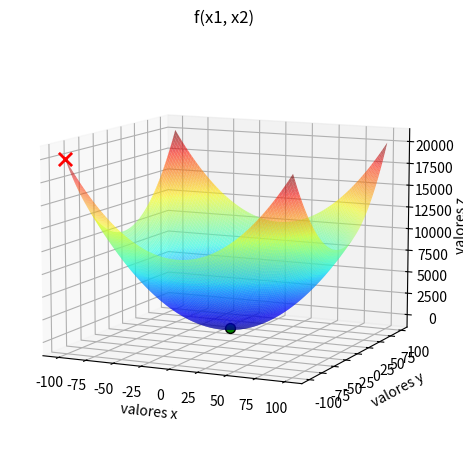

Reproduce this figure in Python.
import numpy as np
import pandas as pd
import matplotlib.pyplot as plt

# Hiperparâmetros:
#
# Pt.inicial  limite inferior do domínio de x.
# Candidato   |x_otimo - x_cand| ≤ ε    # x_cand  ́e um possível candidato da vizinhanca
                                        # ε = 0,1

def perturb(x, e, limites):
    res = np.random.uniform(low=x[0]-e, high=x[1]+e, size=(2, ))
    if res[0] < limites[0][0]:
        res[0] = limites[0][0]
    elif res[0] > limites[0][1]:
        res[0] = limites[0][1]
    if res[1] < limites[1][0]:
        res[1] = limites[1][0]
    elif res[1] > limites[1][1]:
        res[1] = limites[1][1]
    return res

# Domínio da função
# Problema 1
dominio = [(-100, 100), (-100, 100)]
# Problema 2
# dominio = [(-2, 4), (-2, 5)]
# Problema 3
# dominio = [(-8, 8), (-8, 8)]
# Problema 4
# dominio = [(-5.12, 5.12), (-5.12, 5.12)]
# Problema 5
# dominio = [(-10, 10), (-10, 10)]
# Problema 6
# dominio = [(-1, 3), (-1, 3)]
# Problema 7
# dominio = [(0, np.pi), (0, np.pi)]
# Problema 8
# dominio = [(-200, 20), (-200, 20)]

def f(x1, x2):
    # Problema 1 (Minimizar)
    return (x1 ** 2 + x2 ** 2)
    # Problema 2 (Maximizar)
    # return (np.exp(-(x1 ** 2 + x2 ** 2)) + 2 * np.exp(-((x1 - 1.7) ** 2 + (x2 - 1.7) ** 2)))
    # Problema 3 (Minimizar)
    # return (-20 * np.exp(-0.2 * np.sqrt(0.5 * (x1 ** 2 + x2 ** 2)))) - np.exp(0.5 * (np.cos(2 * np.pi * x1) + np.cos(2 * np.pi * x2))) + 20 + np.exp(1)
    # Problema 4 (Minimizar)
    # return ((x1 ** 2 - 10 * np.cos(2 * np.pi * x1) + 10) + (x2 ** 2 - 10 * np.cos(2 * np.pi * x2) + 10))
    # Problema 5 (Maximizar)
    # return (((x1 * np.cos(x1)) / 20) + 2 * np.exp(-(x1 ** 2) - ((x2 - 1) ** 2)) + 0.01 * x1 * x2)
    # Problema 6 (Maximizar)
    # return ((x1 * np.sin(4 * np.pi * x1)) - (x2 * np.sin((4 * np.pi * x2) + np.pi)) + 1)
    # Problema 7 (Minimizar)
    # return ((-np.sin(x1) * np.sin((x1 ** 2)/np.pi) ** (2 * 10)) - (np.sin(x2) * (np.sin((2 * x2 ** 2)/np.pi) ** (2 * 10))))
    # Problema 8 (Minimizar)
    return ((-(x2 + 47)) * np.sin(np.sqrt(np.abs((x1 / 2) + (x2 + 47))))) - (x1 * np.sin(np.sqrt(np.abs(x1 - (x2 + 47)))))

# Geração do grid e gráfico da função
x = np.linspace(start=[dominio[0][0], dominio[1][0]], stop=[dominio[0][1], dominio[1][1]], num=1000, axis=1)
X1, X2 = np.meshgrid(x[0], x[1])
Y = f(X1, X2)

# Geração do ponto inicial no gráfico
x_otimo = (dominio[0][0], dominio[1][0])
f_otimo = f(x_otimo[0], x_otimo[1])

# Plotagem do desenho do gráfico e do ponto inicial
fig = plt.figure()
ax = fig.add_subplot(projection='3d')
surface = ax.plot_surface(X1, X2, Y, rstride=10, cstride=10, alpha=0.6, cmap='jet')
ax.scatter(x_otimo[0], x_otimo[1], f_otimo, marker='x', s=90, linewidth=2, color='red')
# plt.colorbar(surface)

# Etiquetas dos eixos
ax.set_title('f(x1, x2)')
ax.set_xlabel('valores x')
ax.set_ylabel('valores y')
ax.set_zlabel('valores z')
plt.tight_layout()  # Melhor ajuste para a imagem plotada

# Posicionamento da camera de visualização 3d
# Problema 1
ax.view_init(elev=10., azim=-65., roll=0.)
# Problema 2
# ax.view_init(elev=24., azim=-66., roll=0.)
# Problema 3
# ax.view_init(elev=30., azim=-65., roll=0.)
# Problema 4
# ax.view_init(elev=25., azim=-61., roll=0.)
# Problema 5
# ax.view_init(elev=15., azim=-140., roll=0.)
# Problema 6
# ax.view_init(elev=30., azim=-60., roll=0.)
# Problema 7
# ax.view_init(elev=26., azim=-65., roll=0.)
# Problema 8
# ax.view_init(elev=30., azim=160., roll=0.)

# Criação do DataFrame vazio que armazenará as soluções de cada rodada
solucoes = pd.DataFrame(columns = ['x_otimo[0]', 'x_otimo[1]', 'f_otimo'])
for z in range(100):
    # Algoritmo da busca por Hill Climbing
    e = 0.1
    max_iter = 10000
    max_vizinhos = 30
    i = 0
    melhoria = True

    while i < max_iter and melhoria:
        melhoria = False
        for j in range(max_vizinhos):
            x_cand = perturb(x_otimo, e, dominio)
            f_cand = f(x_cand[0], x_cand[1])
            # Minimizar
            if (f_cand < f_otimo):
            # Maximizar
            # if (f_cand > f_otimo):
                melhoria = True
                x_otimo = x_cand
                f_otimo = f_cand
                break
        i+=1
    # Adição da solução encontrada nesta rodada no DataFrame de soluções
    solucoes.loc[z+1] = [x_otimo[0], x_otimo[1], f_otimo]

# Plotagem do gráfico no melhor ponto ótimo
ax.scatter(x_otimo[0], x_otimo[1], f_otimo, marker='o', s=50, linewidth=1, color='green', edgecolors='black')

# Gerando os arquivos com as soluções encontrados (Imagem (PNG) do gráfico com apresentação do ponto inicial e o ponto ótimo e do DataFrame (CSV) de soluções da sequência de 100 rodadas)
# Problema 1
nome_arquivo = 'av1-hc_problema1-funcao1'
# Problema 2
# nome_arquivo = 'av1-hc_problema1-funcao2'
# Problema 3
# nome_arquivo = 'av1-hc_problema1-funcao3'
# Problema 4
# nome_arquivo = 'av1-hc_problema1-funcao4'
# Problema 5
# nome_arquivo = 'av1-hc_problema1-funcao5'
# Problema 6
# nome_arquivo = 'av1-hc_problema1-funcao6'
# Problema 7
# nome_arquivo = 'av1-hc_problema1-funcao7'
# Problema 8
# nome_arquivo = 'av1-hc_problema1-funcao8'
solucoes.to_csv(nome_arquivo+'.csv', index=False)
plt.savefig(nome_arquivo+'.png')

plt.show()